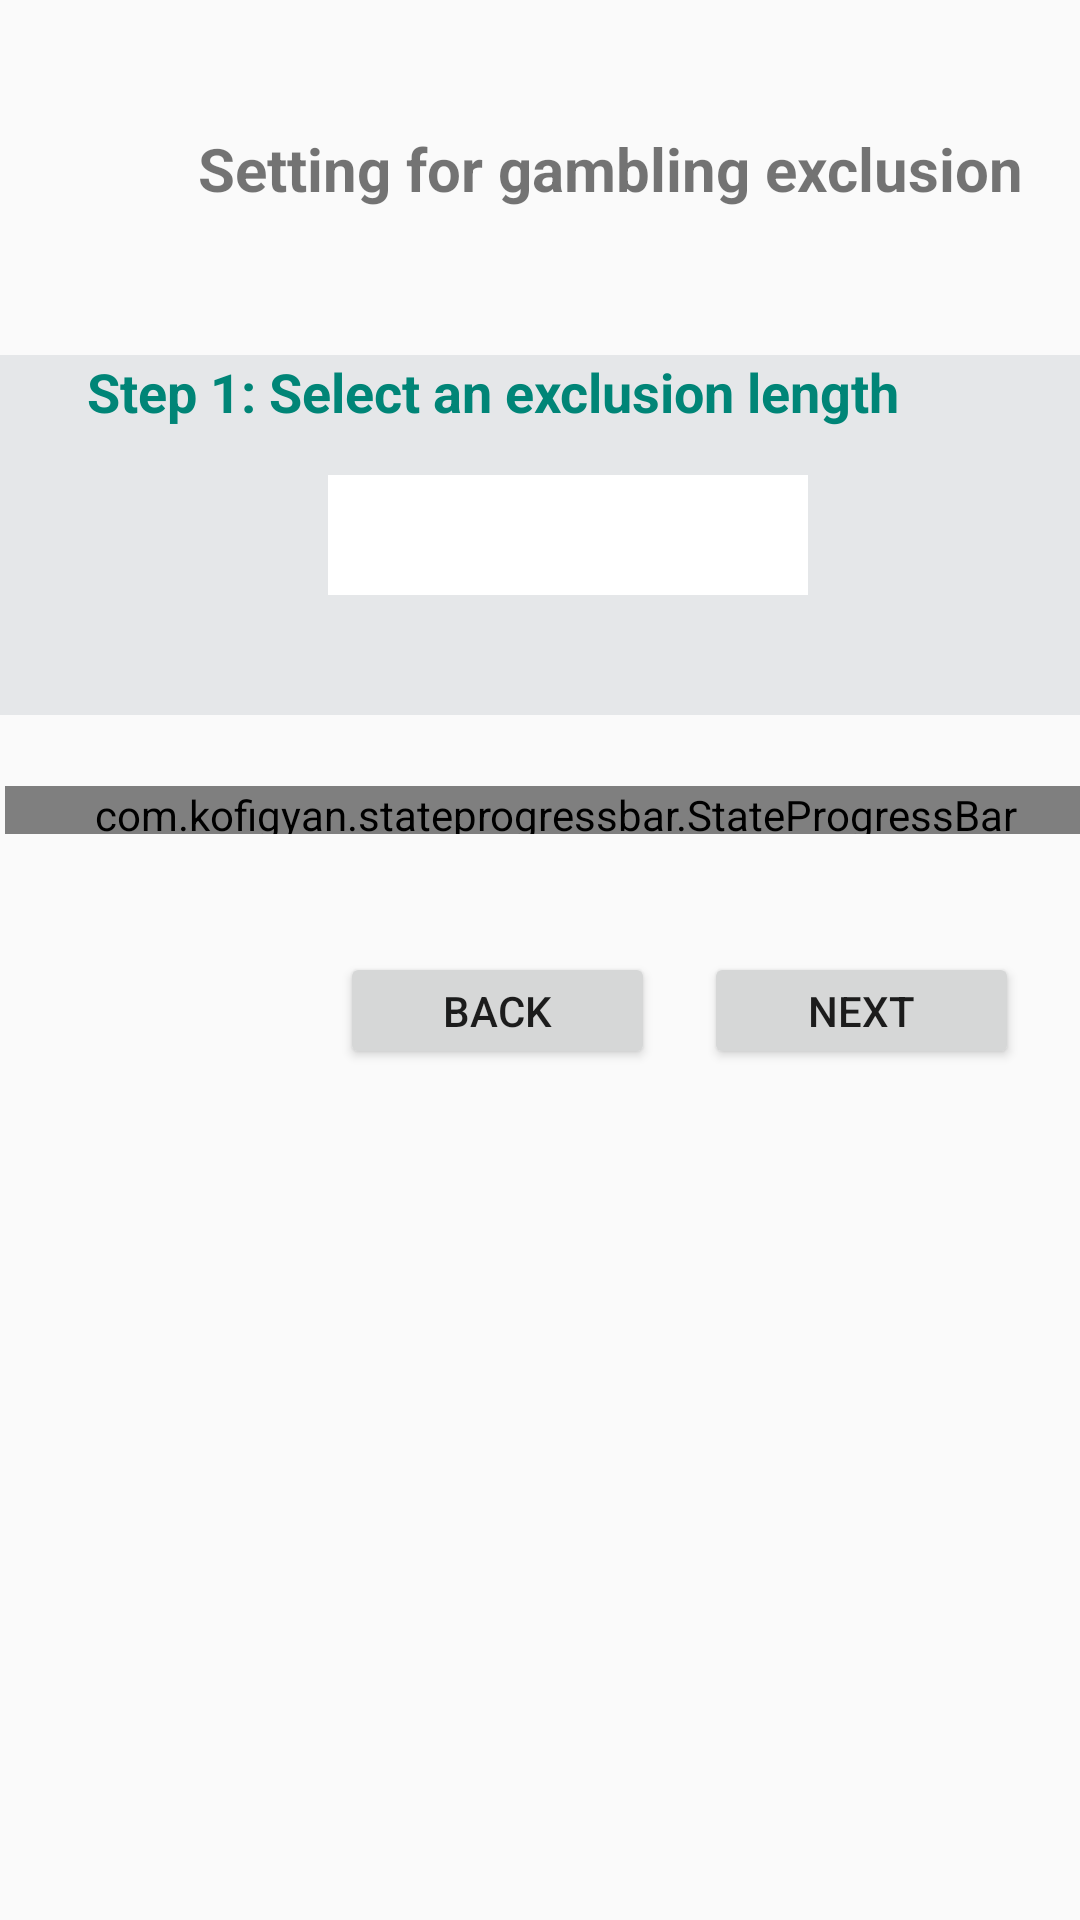

Write the Android layout XML for this screen, with the resource values it uses.
<!-- AndroidManifest.xml: application theme AppTheme -->
<!-- res/layout/gambling_exclusion_setting.xml -->
<?xml version="1.0" encoding="utf-8"?>
<android.support.constraint.ConstraintLayout
    xmlns:android="http://schemas.android.com/apk/res/android"
    xmlns:app="http://schemas.android.com/apk/res-auto"
    xmlns:tools="http://schemas.android.com/tools"
    android:layout_width="match_parent"
    android:layout_height="match_parent">

    <ImageView
        android:id="@+id/imageView12"
        android:layout_width="102dp"
        android:layout_height="96dp"
        android:layout_marginStart="8dp"
        android:layout_marginTop="8dp"
        android:layout_marginEnd="8dp"
        android:layout_marginBottom="8dp"
        app:layout_constraintBottom_toBottomOf="parent"
        app:layout_constraintEnd_toEndOf="parent"
        app:layout_constraintHorizontal_bias="0.0"
        app:layout_constraintStart_toStartOf="parent"
        app:layout_constraintTop_toTopOf="parent"
        app:layout_constraintVertical_bias="0.0"
        app:srcCompat="@mipmap/logo_gambling_blocker" />

    <TextView
        android:id="@+id/textView11"
        android:layout_width="286dp"
        android:layout_height="39dp"
        android:layout_marginStart="8dp"
        android:layout_marginTop="8dp"
        android:layout_marginEnd="8dp"
        android:layout_marginBottom="8dp"
        android:text="Setting for gambling exclusion"
        android:textSize="20dp"
        android:textStyle="bold"
        app:layout_constraintBottom_toBottomOf="parent"
        app:layout_constraintEnd_toEndOf="parent"
        app:layout_constraintHorizontal_bias="1.0"
        app:layout_constraintStart_toStartOf="parent"
        app:layout_constraintTop_toTopOf="parent"
        app:layout_constraintVertical_bias="0.059" />

    <com.kofigyan.stateprogressbar.StateProgressBar
        android:id="@+id/your_state_progress_bar_id"
        android:layout_width="367dp"
        android:layout_height="16dp"
        android:layout_marginStart="8dp"
        android:layout_marginTop="8dp"
        android:layout_marginEnd="8dp"
        android:layout_marginBottom="8dp"
        app:layout_constraintBottom_toBottomOf="parent"
        app:layout_constraintEnd_toEndOf="parent"
        app:layout_constraintHorizontal_bias="0.285"
        app:layout_constraintStart_toStartOf="parent"
        app:layout_constraintTop_toTopOf="parent"
        app:layout_constraintVertical_bias="0.418"
        app:spb_animateToCurrentProgressState="true"
        app:spb_checkStateCompleted="true"
        app:spb_currentStateDescriptionColor="#009688"
        app:spb_currentStateNumber="one"
        app:spb_maxStateNumber="three"
        app:spb_stateBackgroundColor="#BDBDBD"
        app:spb_stateDescriptionColor="#808080"
        app:spb_stateForegroundColor="#009688"
        app:spb_stateNumberBackgroundColor="#808080"
        app:spb_stateNumberForegroundColor="#eeeeee" />

    <ImageView
        android:id="@+id/imageView13"
        android:layout_width="382dp"
        android:layout_height="236dp"
        android:layout_marginStart="8dp"
        android:layout_marginTop="8dp"
        android:layout_marginEnd="8dp"
        android:layout_marginBottom="8dp"
        app:layout_constraintBottom_toBottomOf="parent"
        app:layout_constraintEnd_toEndOf="parent"
        app:layout_constraintHorizontal_bias="1.0"
        app:layout_constraintStart_toStartOf="parent"
        app:layout_constraintTop_toTopOf="parent"
        app:layout_constraintVertical_bias="0.947"
        app:srcCompat="@mipmap/gamb_exclusion" />

    <LinearLayout
        android:id="@+id/changelayout"
        android:layout_width="403dp"
        android:layout_height="120dp"
        android:layout_marginStart="8dp"
        android:layout_marginEnd="8dp"
        android:layout_marginBottom="8dp"
        android:background="@color/grey"
        android:orientation="horizontal"
        app:layout_constraintBottom_toBottomOf="parent"
        app:layout_constraintEnd_toEndOf="parent"
        app:layout_constraintStart_toStartOf="parent"
        app:layout_constraintTop_toTopOf="parent"
        app:layout_constraintVertical_bias="0.231"
        android:animateLayoutChanges="true">

        <TextView
            android:id="@+id/textView12"
            android:layout_width="280dp"
            android:layout_height="35dp"
            android:layout_marginRight="100dp"
            android:layout_marginLeft="50dp"
            android:text="Step 1: Select an exclusion length"
            android:textColor="@color/colorPrimary"
            android:textSize="18dp"
            android:textStyle="bold" />

        <Spinner
            android:id="@+id/spinner"
            android:layout_width="160dp"
            android:layout_height="40dp"
            android:layout_gravity="center"
            android:layout_marginLeft="-300dp"
            android:background="#FFFF"
            ></Spinner>

    </LinearLayout>

    <Button
        android:id="@+id/button7"
        android:layout_width="105dp"
        android:layout_height="39dp"
        android:layout_marginStart="8dp"
        android:layout_marginTop="8dp"
        android:layout_marginEnd="8dp"
        android:layout_marginBottom="8dp"
        android:text="Back"
        app:layout_constraintBottom_toBottomOf="parent"
        app:layout_constraintEnd_toEndOf="parent"
        app:layout_constraintHorizontal_bias="0.441"
        app:layout_constraintStart_toStartOf="parent"
        app:layout_constraintTop_toTopOf="parent"
        app:layout_constraintVertical_bias="0.529" />

    <Button
        android:id="@+id/button8"
        android:layout_width="105dp"
        android:layout_height="39dp"
        android:layout_marginStart="8dp"
        android:layout_marginTop="8dp"
        android:layout_marginEnd="8dp"
        android:layout_marginBottom="8dp"
        android:text="Next"
        app:layout_constraintBottom_toBottomOf="parent"
        app:layout_constraintEnd_toEndOf="parent"
        app:layout_constraintHorizontal_bias="0.948"
        app:layout_constraintStart_toStartOf="parent"
        app:layout_constraintTop_toTopOf="parent"
        app:layout_constraintVertical_bias="0.529" />

</android.support.constraint.ConstraintLayout>
<!-- resources referenced by this layout -->
<resources>
  <color name="colorPrimary">#008577</color>
  <color name="grey">#E5E7E9</color>
  <!-- mipmap logo_gambling_blocker: png bitmap (mipmap-xxxhdpi, 12678 bytes) -->
  <style name="AppTheme" parent="Theme.AppCompat.Light.DarkActionBar">
          
          <item name="colorPrimary">@color/colorPrimary</item>
          <item name="colorPrimaryDark">@color/colorPrimaryDark</item>
          <item name="colorAccent">@color/colorAccent</item>
      </style>
  <color name="colorPrimaryDark">#00574B</color>
  <color name="colorAccent">#D81B60</color>
</resources>
